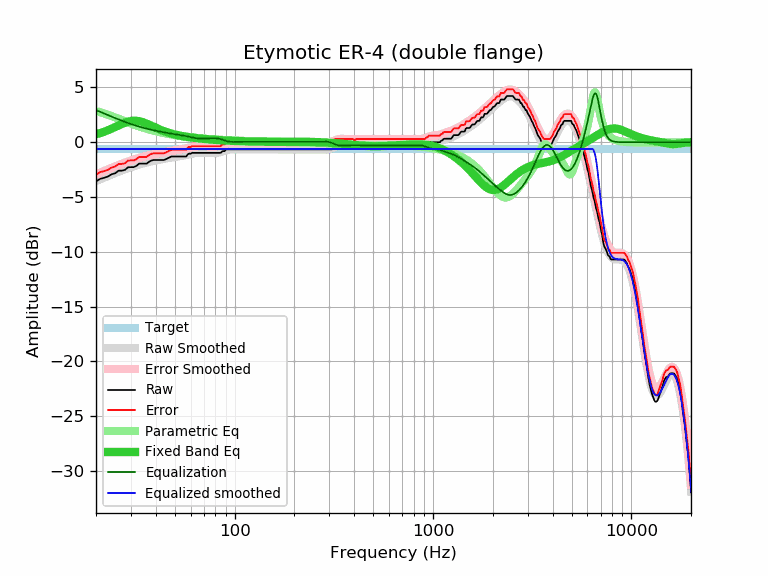

Data behind this chart, as committed beside it:
frequency, raw, error, smoothed, error_smoothed, equalization, parametric_eq, equalized_raw, equalized_smoothed, target
20, -3.57, -2.96, -3.55, -2.93, 2.93, 0.72, -0.64, -0.61, -0.61
21, -3.34, -2.73, -3.38, -2.77, 2.77, 0.84, -0.57, -0.61, -0.61
22, -3.24, -2.63, -3.23, -2.62, 2.62, 0.96, -0.62, -0.61, -0.61
23, -3.12, -2.51, -3.08, -2.47, 2.47, 1.10, -0.65, -0.61, -0.61
24, -2.92, -2.31, -2.94, -2.33, 2.33, 1.24, -0.59, -0.61, -0.61
25, -2.83, -2.22, -2.81, -2.20, 2.20, 1.39, -0.63, -0.61, -0.61
26, -2.59, -1.98, -2.69, -2.08, 2.08, 1.53, -0.51, -0.61, -0.61
27, -2.59, -1.98, -2.57, -1.96, 1.96, 1.67, -0.63, -0.61, -0.61
28, -2.52, -1.91, -2.47, -1.85, 1.85, 1.78, -0.67, -0.61, -0.61
29, -2.29, -1.68, -2.37, -1.75, 1.75, 1.87, -0.54, -0.61, -0.61
30, -2.27, -1.66, -2.27, -1.66, 1.66, 1.93, -0.61, -0.61, -0.61
31, -2.27, -1.66, -2.19, -1.58, 1.58, 1.96, -0.69, -0.61, -0.61
32, -2.15, -1.54, -2.11, -1.50, 1.50, 1.96, -0.65, -0.61, -0.61
33, -1.95, -1.34, -2.04, -1.42, 1.42, 1.92, -0.53, -0.61, -0.61
34, -1.95, -1.34, -1.97, -1.36, 1.36, 1.86, -0.59, -0.61, -0.61
35, -1.95, -1.34, -1.91, -1.29, 1.29, 1.79, -0.66, -0.61, -0.61
36, -1.95, -1.34, -1.85, -1.24, 1.24, 1.70, -0.71, -0.61, -0.61
37, -1.78, -1.17, -1.80, -1.19, 1.19, 1.60, -0.59, -0.61, -0.61
38, -1.67, -1.06, -1.75, -1.14, 1.14, 1.51, -0.53, -0.61, -0.61
39, -1.62, -1.01, -1.70, -1.09, 1.09, 1.41, -0.53, -0.61, -0.61
40, -1.62, -1.01, -1.66, -1.05, 1.05, 1.32, -0.57, -0.61, -0.61
41, -1.62, -1.01, -1.62, -1.01, 1.01, 1.24, -0.61, -0.61, -0.61
42, -1.62, -1.01, -1.58, -0.97, 0.97, 1.16, -0.65, -0.61, -0.61
43, -1.62, -1.01, -1.55, -0.94, 0.94, 1.08, -0.68, -0.61, -0.61
44, -1.62, -1.01, -1.52, -0.90, 0.90, 1.01, -0.72, -0.61, -0.61
45, -1.55, -0.94, -1.48, -0.87, 0.87, 0.95, -0.68, -0.61, -0.61
46, -1.46, -0.85, -1.45, -0.84, 0.84, 0.89, -0.62, -0.61, -0.61
47, -1.38, -0.77, -1.42, -0.81, 0.81, 0.84, -0.57, -0.61, -0.61
48, -1.30, -0.69, -1.40, -0.79, 0.79, 0.79, -0.51, -0.61, -0.61
49, -1.30, -0.69, -1.37, -0.76, 0.76, 0.74, -0.54, -0.61, -0.61
50, -1.30, -0.69, -1.35, -0.74, 0.74, 0.70, -0.56, -0.61, -0.61
51, -1.30, -0.69, -1.33, -0.71, 0.71, 0.67, -0.59, -0.61, -0.61
52, -1.30, -0.69, -1.30, -0.69, 0.69, 0.63, -0.61, -0.61, -0.61
53, -1.30, -0.69, -1.28, -0.67, 0.67, 0.60, -0.63, -0.61, -0.61
54, -1.30, -0.69, -1.25, -0.64, 0.64, 0.57, -0.66, -0.61, -0.61
55, -1.30, -0.69, -1.23, -0.62, 0.62, 0.55, -0.68, -0.61, -0.61
56, -1.30, -0.69, -1.20, -0.59, 0.59, 0.52, -0.71, -0.61, -0.61
57, -1.30, -0.69, -1.17, -0.56, 0.56, 0.50, -0.74, -0.61, -0.61
58, -1.11, -0.50, -1.14, -0.53, 0.53, 0.48, -0.58, -0.61, -0.61
59, -1.03, -0.42, -1.11, -0.49, 0.49, 0.46, -0.54, -0.61, -0.61
60, -1.05, -0.44, -1.07, -0.46, 0.46, 0.44, -0.59, -0.61, -0.61
61, -0.97, -0.36, -1.05, -0.43, 0.43, 0.42, -0.54, -0.61, -0.61
62, -0.97, -0.36, -1.02, -0.41, 0.41, 0.41, -0.56, -0.61, -0.61
63, -0.97, -0.36, -1.00, -0.39, 0.39, 0.39, -0.58, -0.61, -0.61
64, -0.97, -0.36, -0.98, -0.37, 0.37, 0.38, -0.60, -0.61, -0.61
65, -0.97, -0.36, -0.97, -0.36, 0.36, 0.36, -0.61, -0.61, -0.61
66, -0.97, -0.36, -0.96, -0.35, 0.35, 0.35, -0.62, -0.61, -0.61
67, -0.97, -0.36, -0.96, -0.34, 0.34, 0.34, -0.63, -0.61, -0.61
68, -0.97, -0.36, -0.96, -0.34, 0.34, 0.32, -0.63, -0.61, -0.61
69, -0.97, -0.36, -0.96, -0.34, 0.34, 0.31, -0.63, -0.61, -0.61
70, -0.97, -0.36, -0.96, -0.35, 0.35, 0.30, -0.62, -0.61, -0.61
71, -0.97, -0.36, -0.96, -0.35, 0.35, 0.29, -0.62, -0.61, -0.61
72, -0.97, -0.36, -0.97, -0.35, 0.35, 0.28, -0.62, -0.61, -0.61
73, -0.97, -0.36, -0.97, -0.36, 0.36, 0.27, -0.61, -0.61, -0.61
74, -0.97, -0.36, -0.97, -0.36, 0.36, 0.26, -0.61, -0.61, -0.61
75, -0.97, -0.36, -0.98, -0.37, 0.37, 0.25, -0.60, -0.61, -0.61
76, -0.97, -0.36, -0.98, -0.37, 0.37, 0.25, -0.60, -0.61, -0.61
77, -0.97, -0.36, -0.98, -0.37, 0.37, 0.24, -0.60, -0.61, -0.61
78, -0.97, -0.36, -0.98, -0.37, 0.37, 0.23, -0.60, -0.61, -0.61
79, -0.97, -0.36, -0.98, -0.37, 0.37, 0.22, -0.60, -0.61, -0.61
... 553 more rows
